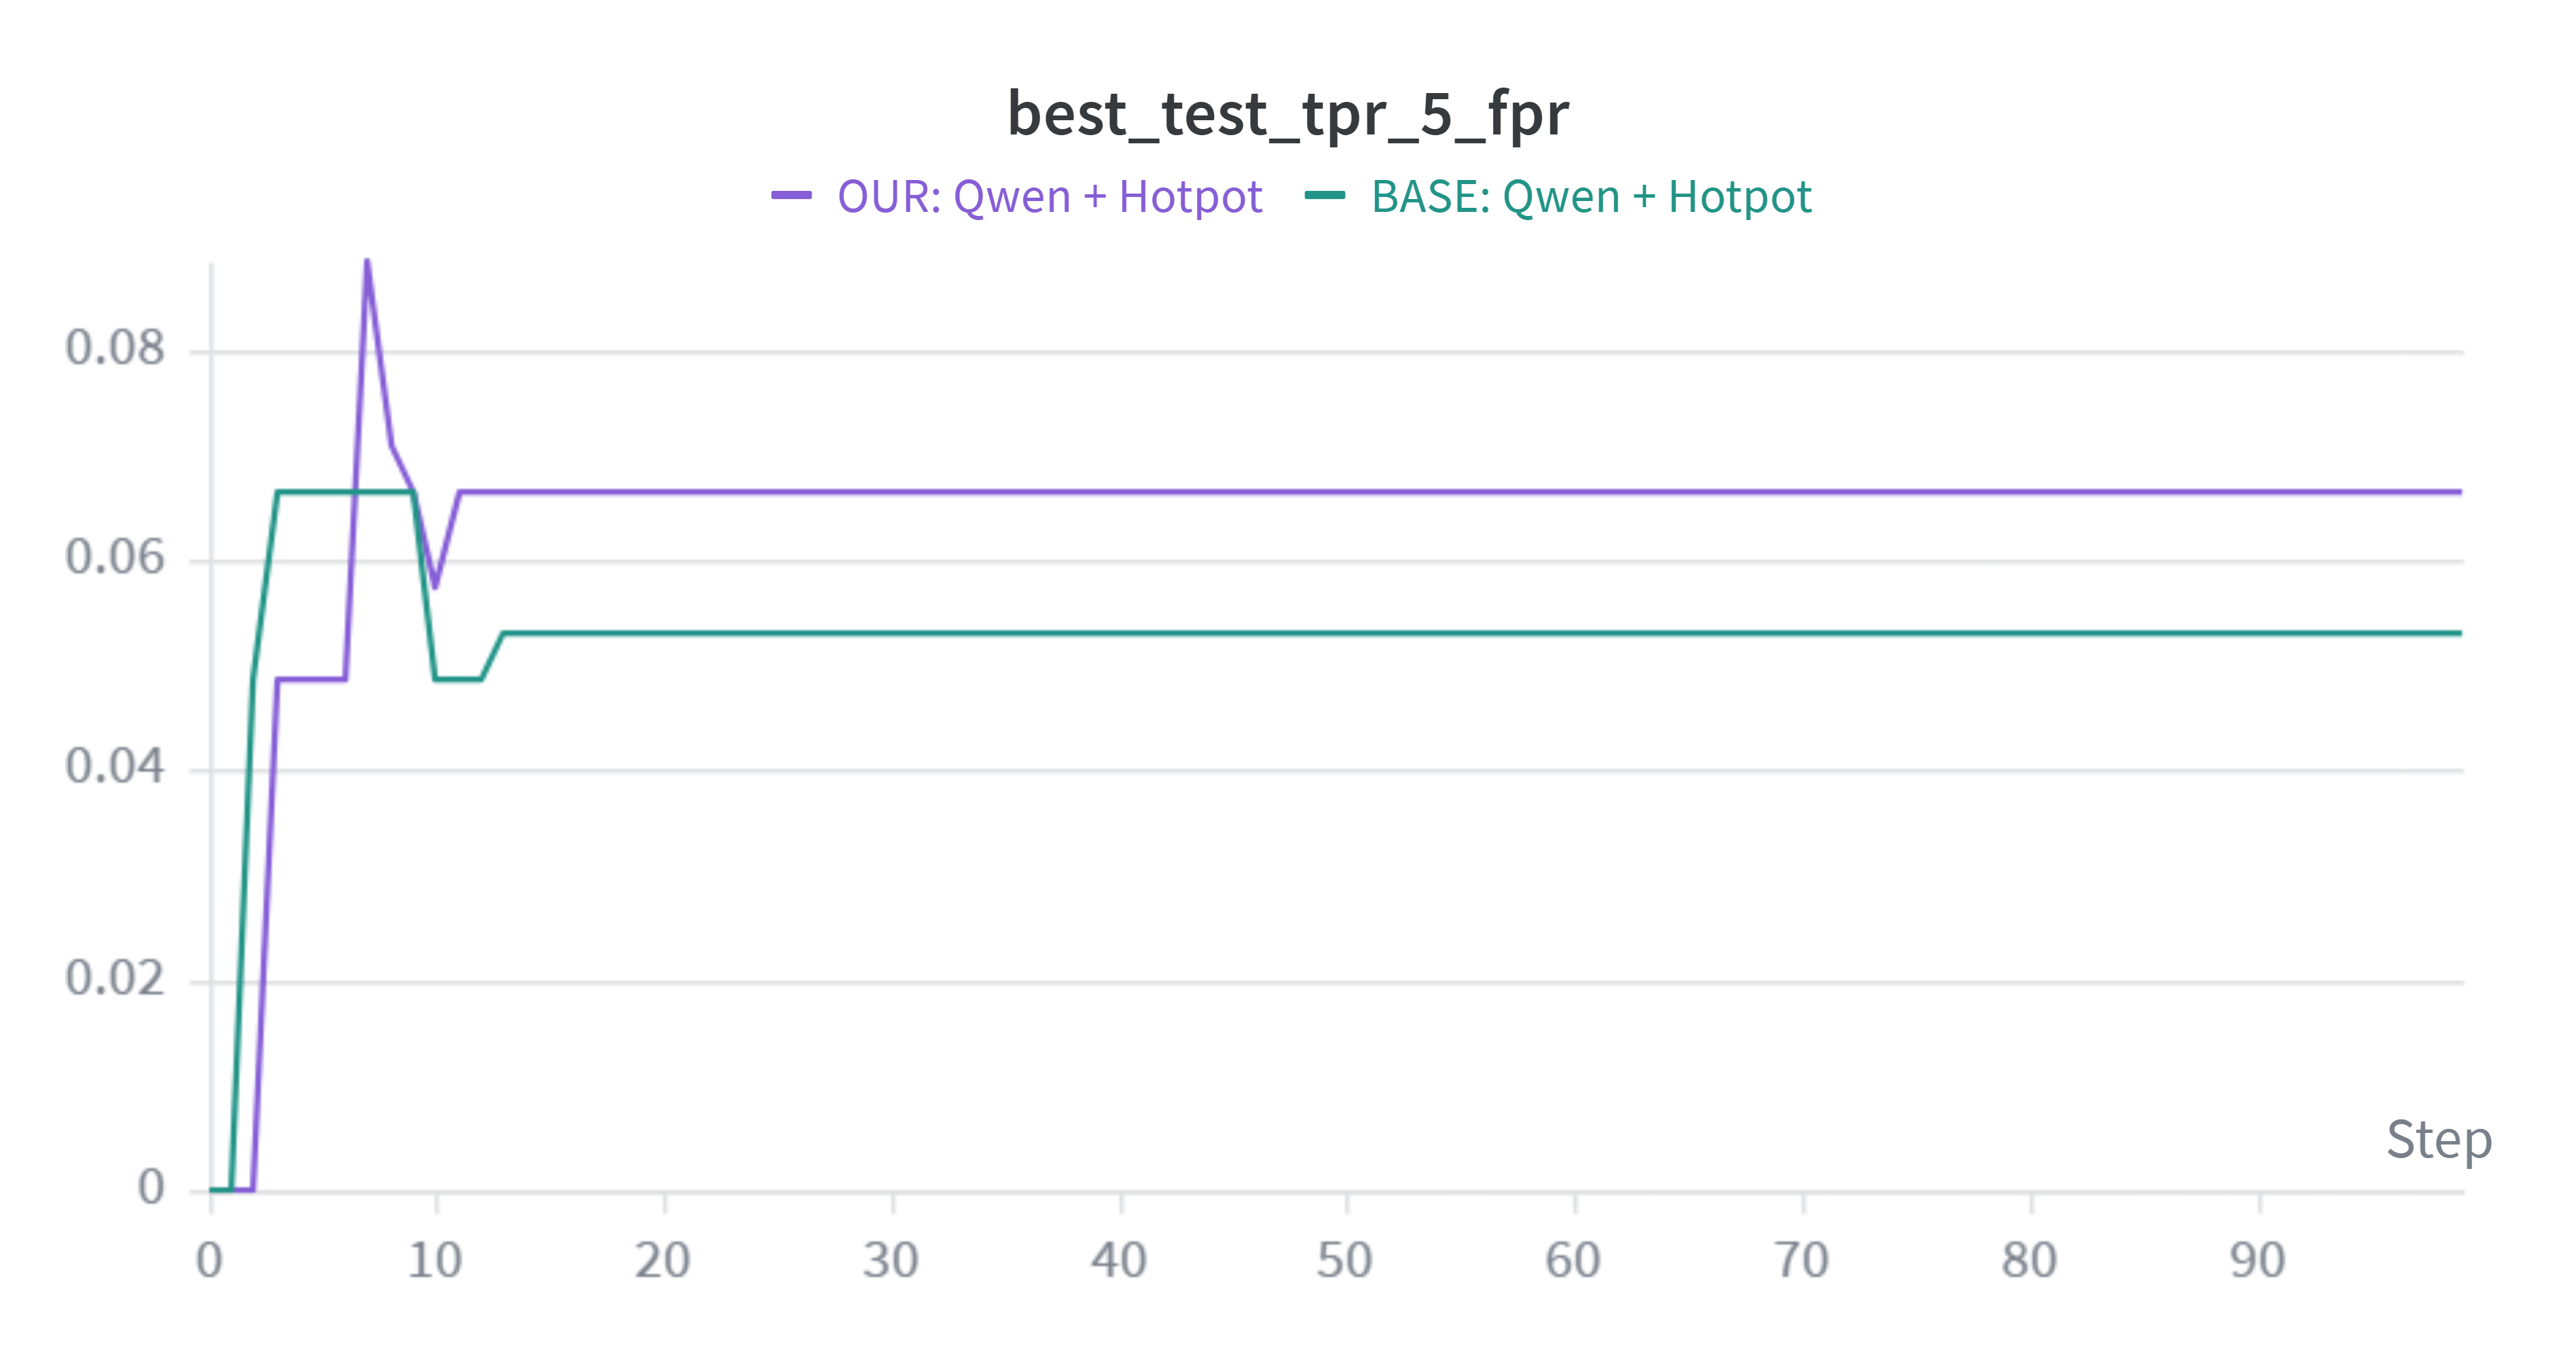

Data behind this chart, as committed beside it:
Step, OUR: Qwen + Hotpot - best_test_tpr_5_fpr, OUR: Qwen + Hotpot - best_test_tpr_5_fpr…, OUR: Qwen + Hotpot - best_test_tpr_5_fpr…, BASE: Qwen + Hotpot - best_test_tpr_5_fp…, BASE: Qwen + Hotpot - best_test_tpr_5_fp…, BASE: Qwen + Hotpot - best_test_tpr_5_fp…
0, 0, 0, 0, 0, 0, 0
1, 0, 0, 0, 0, 0, 0
2, 0, 0, 0, 0.04867, 0.04867, 0.04867
3, 0.04867, 0.04867, 0.04867, 0.06637, 0.06637, 0.06637
4, 0.04867, 0.04867, 0.04867, 0.06637, 0.06637, 0.06637
5, 0.04867, 0.04867, 0.04867, 0.06637, 0.06637, 0.06637
6, 0.04867, 0.04867, 0.04867, 0.06637, 0.06637, 0.06637
7, 0.0885, 0.0885, 0.0885, 0.06637, 0.06637, 0.06637
8, 0.0708, 0.0708, 0.0708, 0.06637, 0.06637, 0.06637
9, 0.06637, 0.06637, 0.06637, 0.06637, 0.06637, 0.06637
10, 0.05752, 0.05752, 0.05752, 0.04867, 0.04867, 0.04867
11, 0.06637, 0.06637, 0.06637, 0.04867, 0.04867, 0.04867
12, 0.06637, 0.06637, 0.06637, 0.04867, 0.04867, 0.04867
13, 0.06637, 0.06637, 0.06637, 0.0531, 0.0531, 0.0531
14, 0.06637, 0.06637, 0.06637, 0.0531, 0.0531, 0.0531
15, 0.06637, 0.06637, 0.06637, 0.0531, 0.0531, 0.0531
16, 0.06637, 0.06637, 0.06637, 0.0531, 0.0531, 0.0531
17, 0.06637, 0.06637, 0.06637, 0.0531, 0.0531, 0.0531
18, 0.06637, 0.06637, 0.06637, 0.0531, 0.0531, 0.0531
19, 0.06637, 0.06637, 0.06637, 0.0531, 0.0531, 0.0531
20, 0.06637, 0.06637, 0.06637, 0.0531, 0.0531, 0.0531
21, 0.06637, 0.06637, 0.06637, 0.0531, 0.0531, 0.0531
22, 0.06637, 0.06637, 0.06637, 0.0531, 0.0531, 0.0531
23, 0.06637, 0.06637, 0.06637, 0.0531, 0.0531, 0.0531
24, 0.06637, 0.06637, 0.06637, 0.0531, 0.0531, 0.0531
25, 0.06637, 0.06637, 0.06637, 0.0531, 0.0531, 0.0531
26, 0.06637, 0.06637, 0.06637, 0.0531, 0.0531, 0.0531
27, 0.06637, 0.06637, 0.06637, 0.0531, 0.0531, 0.0531
28, 0.06637, 0.06637, 0.06637, 0.0531, 0.0531, 0.0531
29, 0.06637, 0.06637, 0.06637, 0.0531, 0.0531, 0.0531
30, 0.06637, 0.06637, 0.06637, 0.0531, 0.0531, 0.0531
31, 0.06637, 0.06637, 0.06637, 0.0531, 0.0531, 0.0531
32, 0.06637, 0.06637, 0.06637, 0.0531, 0.0531, 0.0531
33, 0.06637, 0.06637, 0.06637, 0.0531, 0.0531, 0.0531
34, 0.06637, 0.06637, 0.06637, 0.0531, 0.0531, 0.0531
35, 0.06637, 0.06637, 0.06637, 0.0531, 0.0531, 0.0531
36, 0.06637, 0.06637, 0.06637, 0.0531, 0.0531, 0.0531
37, 0.06637, 0.06637, 0.06637, 0.0531, 0.0531, 0.0531
38, 0.06637, 0.06637, 0.06637, 0.0531, 0.0531, 0.0531
39, 0.06637, 0.06637, 0.06637, 0.0531, 0.0531, 0.0531
40, 0.06637, 0.06637, 0.06637, 0.0531, 0.0531, 0.0531
41, 0.06637, 0.06637, 0.06637, 0.0531, 0.0531, 0.0531
42, 0.06637, 0.06637, 0.06637, 0.0531, 0.0531, 0.0531
43, 0.06637, 0.06637, 0.06637, 0.0531, 0.0531, 0.0531
44, 0.06637, 0.06637, 0.06637, 0.0531, 0.0531, 0.0531
45, 0.06637, 0.06637, 0.06637, 0.0531, 0.0531, 0.0531
46, 0.06637, 0.06637, 0.06637, 0.0531, 0.0531, 0.0531
47, 0.06637, 0.06637, 0.06637, 0.0531, 0.0531, 0.0531
48, 0.06637, 0.06637, 0.06637, 0.0531, 0.0531, 0.0531
49, 0.06637, 0.06637, 0.06637, 0.0531, 0.0531, 0.0531
50, 0.06637, 0.06637, 0.06637, 0.0531, 0.0531, 0.0531
51, 0.06637, 0.06637, 0.06637, 0.0531, 0.0531, 0.0531
52, 0.06637, 0.06637, 0.06637, 0.0531, 0.0531, 0.0531
53, 0.06637, 0.06637, 0.06637, 0.0531, 0.0531, 0.0531
54, 0.06637, 0.06637, 0.06637, 0.0531, 0.0531, 0.0531
55, 0.06637, 0.06637, 0.06637, 0.0531, 0.0531, 0.0531
56, 0.06637, 0.06637, 0.06637, 0.0531, 0.0531, 0.0531
57, 0.06637, 0.06637, 0.06637, 0.0531, 0.0531, 0.0531
58, 0.06637, 0.06637, 0.06637, 0.0531, 0.0531, 0.0531
59, 0.06637, 0.06637, 0.06637, 0.0531, 0.0531, 0.0531
... 40 more rows
